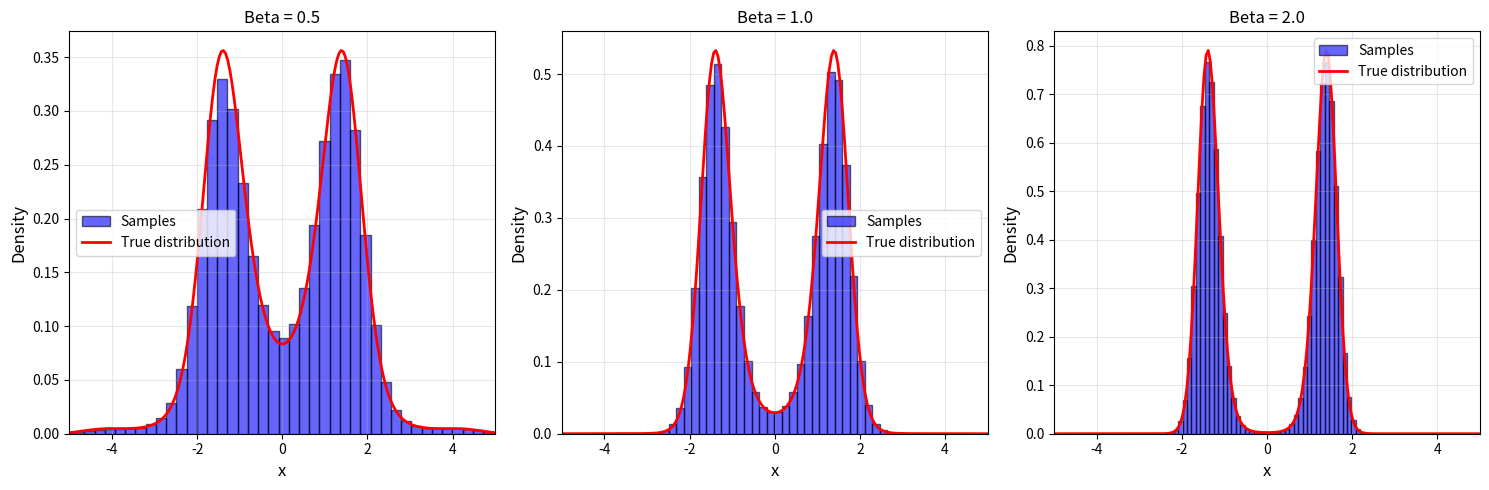
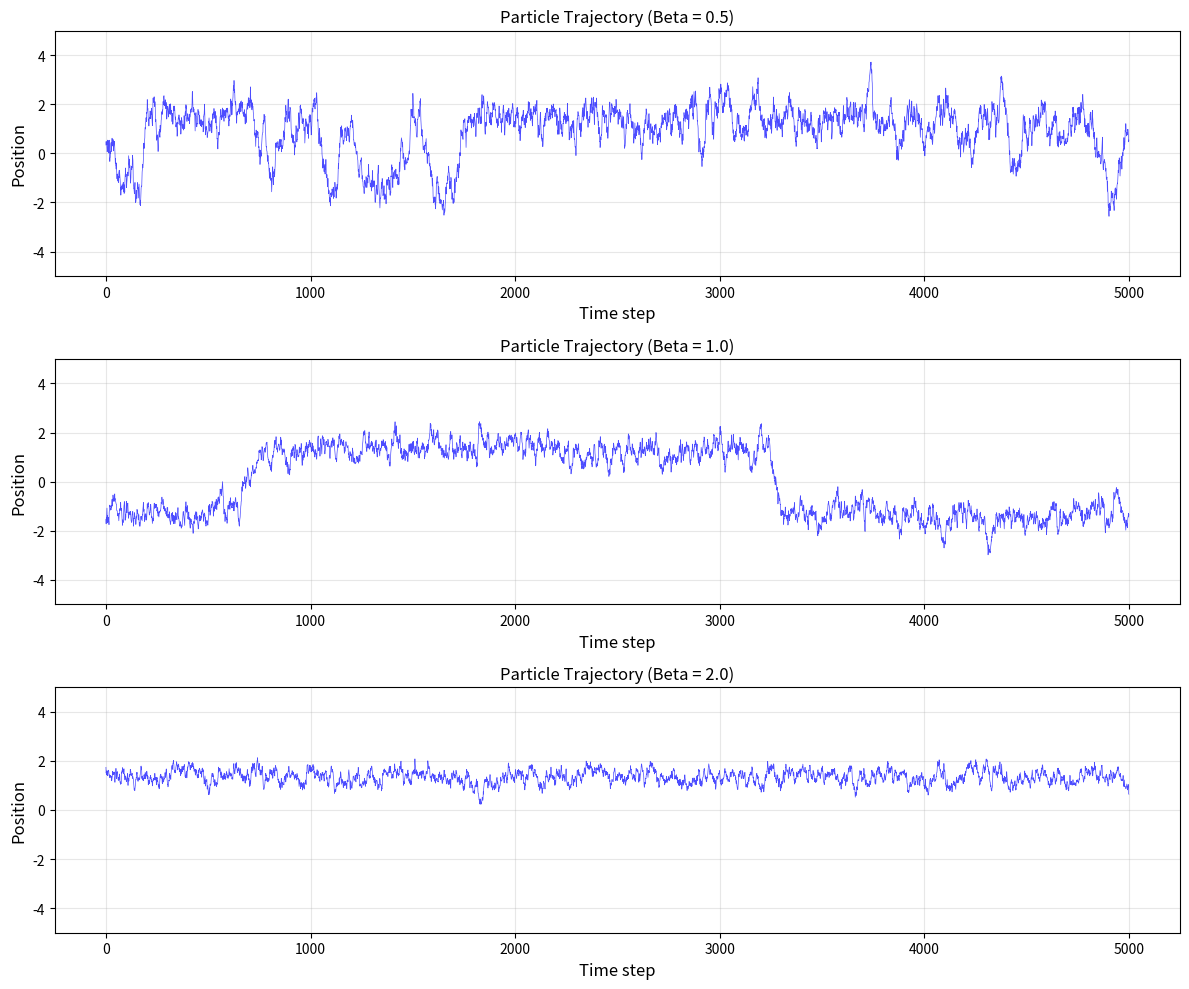
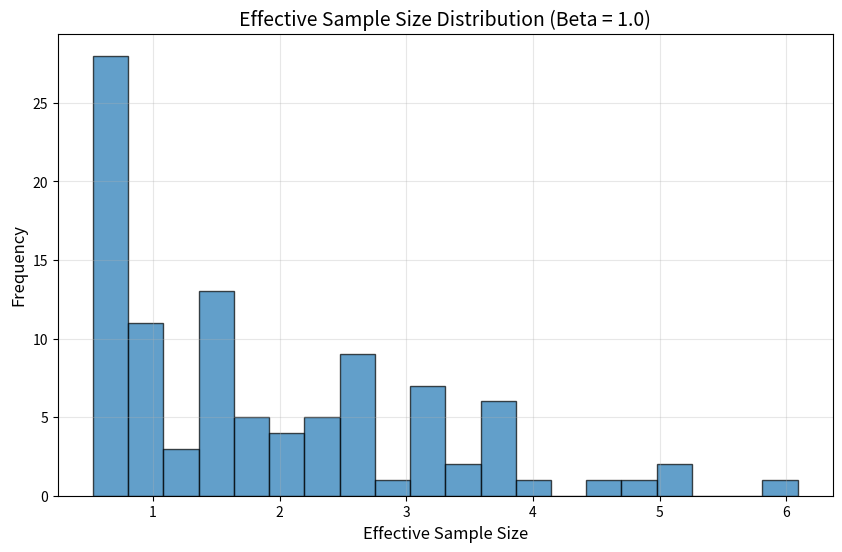

Source code (Python) for these figures, in order:
"""
实验2：Langevin动力学采样（多峰分布）

目标：用Langevin动力学从多峰分布中采样，比较不同温度参数的效果。
"""

import numpy as np
import matplotlib.pyplot as plt
from scipy.stats import gaussian_kde

def U(x):
    """势能函数：双峰分布"""
    return 0.5 * x**2 + 2 * np.cos(2*x)

def dU(x):
    """势能梯度"""
    return x - 4 * np.sin(2*x)

def langevin_sampling(x0, n_steps, epsilon, beta, dU, burn_in=0):
    """
    Langevin动力学采样（Euler-Maruyama离散化）
    
    参数：
        x0: 初始位置
        n_steps: 步数
        epsilon: 步长
        beta: 温度参数（β = 1/kT）
        dU: 势能梯度函数
        burn_in: 预热步数
    """
    x = x0.copy()
    trajectory = []
    
    for i in range(n_steps + burn_in):
        # Euler-Maruyama更新
        noise = np.random.randn(*x.shape) * np.sqrt(2 * epsilon / beta)
        x = x - epsilon * dU(x) + noise
        
        if i >= burn_in:
            trajectory.append(x.copy())
    
    return np.array(trajectory)

def main():
    # 参数设置
    n_particles = 1000
    n_steps = 5000
    burn_in = 1000
    epsilon = 0.01
    beta_values = [0.5, 1.0, 2.0]
    
    # 初始位置：集中在原点附近
    np.random.seed(42)
    x0 = np.random.randn(n_particles) * 0.5
    
    # 真实分布
    x_grid = np.linspace(-5, 5, 200)
    p_true = np.exp(-beta_values[1] * U(x_grid))  # 使用beta=1.0作为参考
    p_true = p_true / np.trapz(p_true, x_grid)
    
    # 采样
    fig, axes = plt.subplots(1, 3, figsize=(15, 5))
    
    for idx, beta in enumerate(beta_values):
        print(f"采样中：beta = {beta}")
        samples = langevin_sampling(x0, n_steps, epsilon, beta, dU, burn_in)
        final_samples = samples[-n_particles:]  # 使用最后n_particles个样本
        
        # 真实分布（对应当前beta）
        p_true_beta = np.exp(-beta * U(x_grid))
        p_true_beta = p_true_beta / np.trapz(p_true_beta, x_grid)
        
        # 直方图
        axes[idx].hist(final_samples.flatten(), bins=50, density=True, 
                       alpha=0.6, label='Samples', color='blue', edgecolor='black')
        axes[idx].plot(x_grid, p_true_beta, 'r-', linewidth=2, label='True distribution')
        axes[idx].set_xlabel('x', fontsize=12)
        axes[idx].set_ylabel('Density', fontsize=12)
        axes[idx].legend(fontsize=10)
        axes[idx].set_title(f'Beta = {beta}', fontsize=12)
        axes[idx].grid(True, alpha=0.3)
        axes[idx].set_xlim([-5, 5])
    
    plt.tight_layout()
    plt.savefig('langevin_sampling_multimodal.png', dpi=300, bbox_inches='tight')
    print("采样结果图已保存：langevin_sampling_multimodal.png")
    
    # 轨迹可视化（单个粒子）
    fig, axes = plt.subplots(3, 1, figsize=(12, 10))
    
    for idx, beta in enumerate(beta_values):
        # 单个粒子的轨迹
        single_trajectory = langevin_sampling(np.array([0.0]), n_steps, epsilon, beta, dU, burn_in)
        time_steps = np.arange(len(single_trajectory))
        
        axes[idx].plot(time_steps, single_trajectory.flatten(), 'b-', alpha=0.7, linewidth=0.5)
        axes[idx].set_xlabel('Time step', fontsize=12)
        axes[idx].set_ylabel('Position', fontsize=12)
        axes[idx].set_title(f'Particle Trajectory (Beta = {beta})', fontsize=12)
        axes[idx].grid(True, alpha=0.3)
        axes[idx].set_ylim([-5, 5])
    
    plt.tight_layout()
    plt.savefig('langevin_trajectory.png', dpi=300, bbox_inches='tight')
    print("轨迹图已保存：langevin_trajectory.png")
    
    # 收敛性分析：计算有效样本数（ESS）
    def effective_sample_size(samples):
        """计算有效样本数（简化版本）"""
        # 使用自相关函数估计
        n = len(samples)
        autocorr = np.correlate(samples, samples, mode='full')
        autocorr = autocorr[n-1:] / autocorr[n-1]
        # 找到第一个自相关小于0.05的位置
        cutoff = np.where(autocorr < 0.05)[0]
        if len(cutoff) > 0:
            tau = cutoff[0]
        else:
            tau = n
        ess = n / (1 + 2 * tau)
        return ess
    
    # 比较不同beta的有效样本数
    beta_test = 1.0
    samples_test = langevin_sampling(x0[:100], n_steps, epsilon, beta_test, dU, burn_in)
    ess_values = []
    for i in range(100):
        ess = effective_sample_size(samples_test[:, i])
        ess_values.append(ess)
    
    plt.figure(figsize=(10, 6))
    plt.hist(ess_values, bins=20, alpha=0.7, edgecolor='black')
    plt.xlabel('Effective Sample Size', fontsize=12)
    plt.ylabel('Frequency', fontsize=12)
    plt.title(f'Effective Sample Size Distribution (Beta = {beta_test})', fontsize=14)
    plt.grid(True, alpha=0.3)
    plt.savefig('effective_sample_size.png', dpi=300, bbox_inches='tight')
    print("有效样本数图已保存：effective_sample_size.png")
    
    plt.show()

if __name__ == '__main__':
    main()
